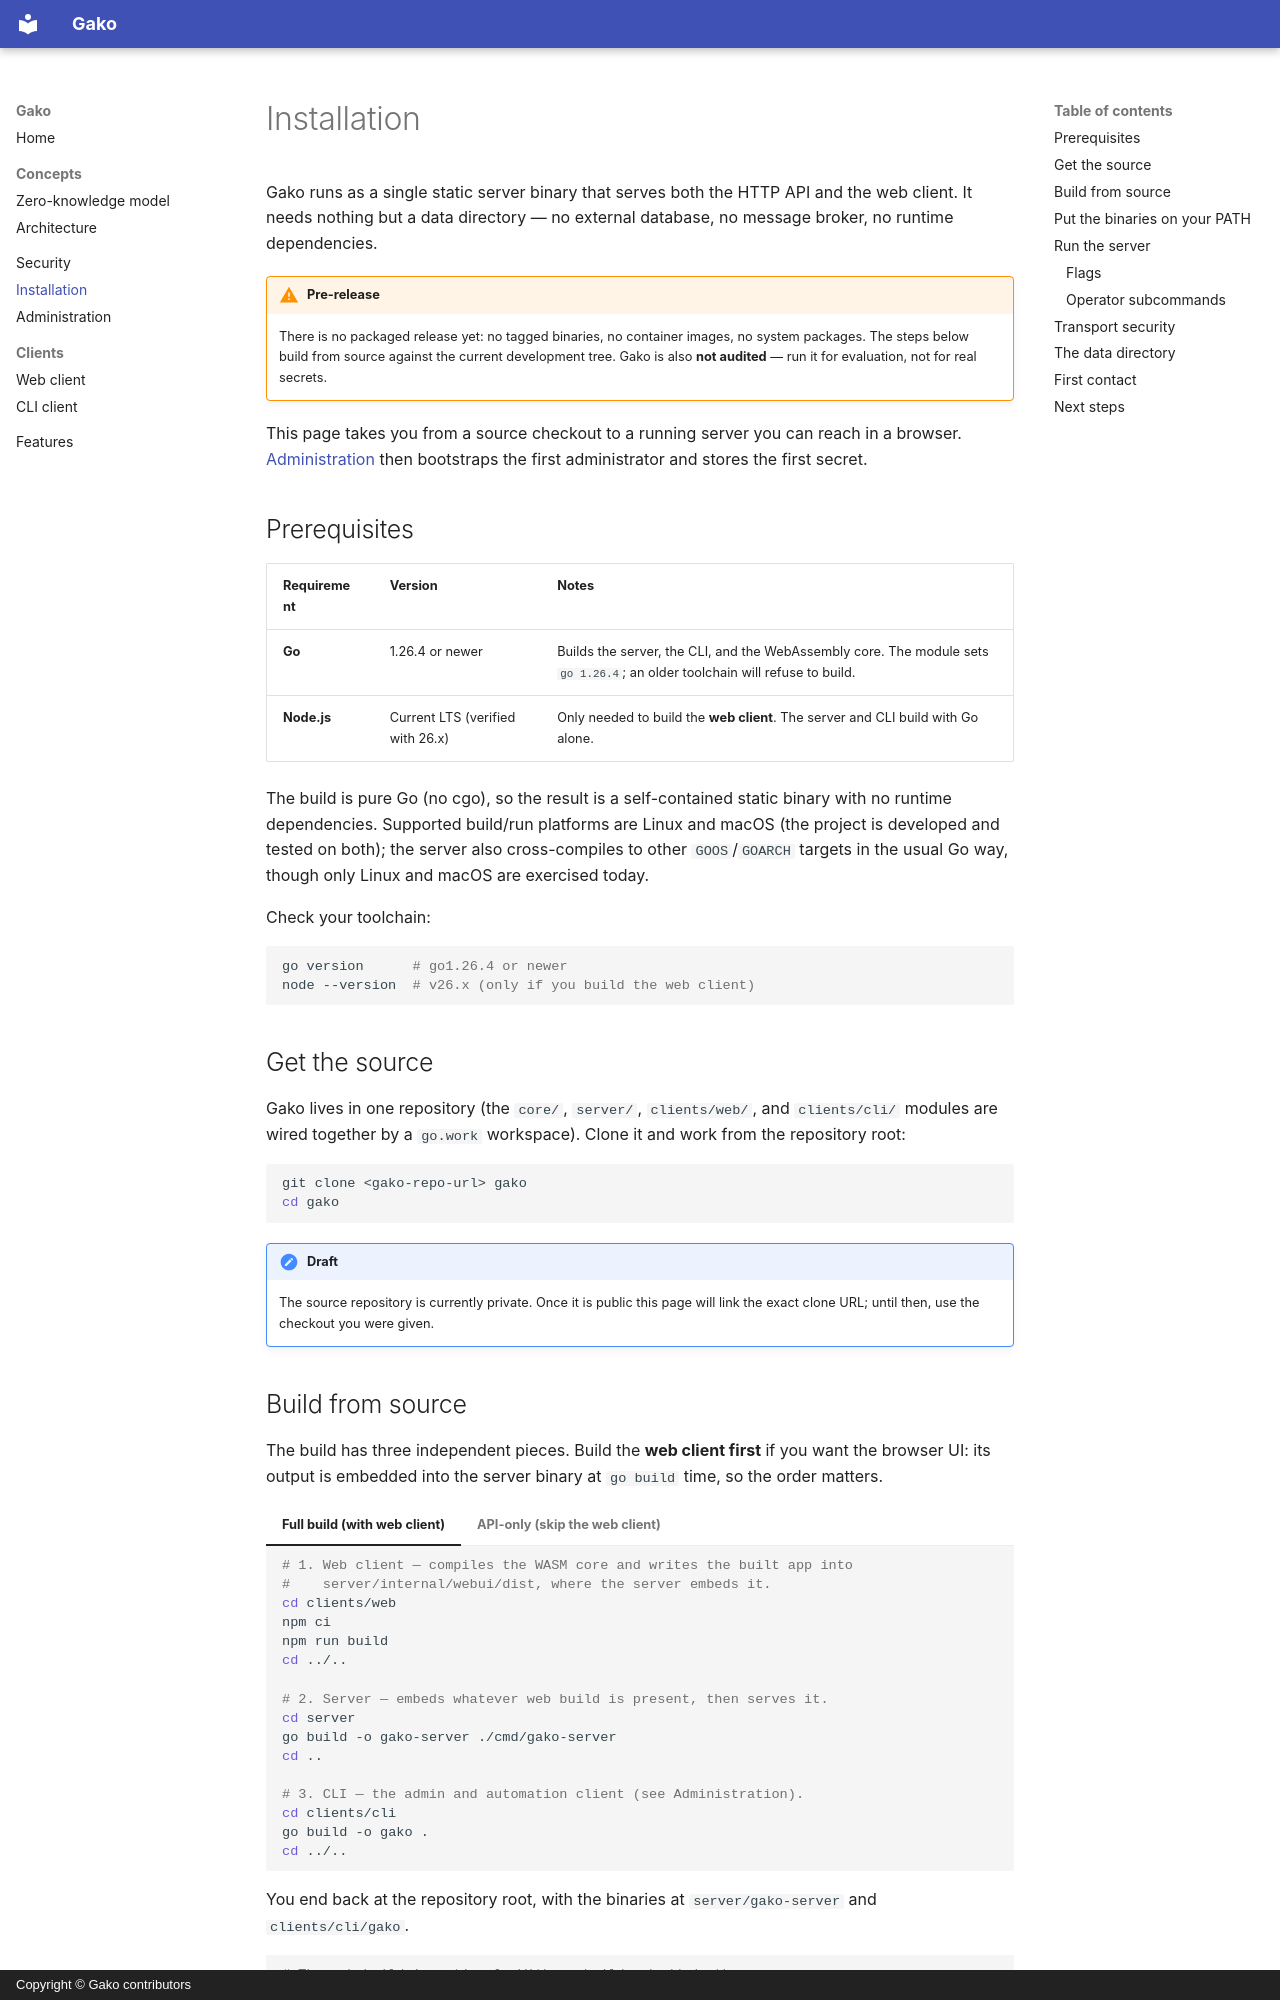

repository: gako-app/docs · page: install/index.html · generator: mkdocs · copyright: Copyright © Gako contributors

# Installation

Gako runs as a single static server binary that serves both the HTTP API and
the web client. It needs nothing but a data directory — no external database,
no message broker, no runtime dependencies.

!!! warning "Pre-release"
    There is no packaged release yet: no tagged binaries, no container images,
    no system packages. The steps below build from source against the current
    development tree. Gako is also **not audited** — run it for evaluation, not
    for real secrets.

This page takes you from a source checkout to a running server you can reach in
a browser. [Administration](../admin/index.md) then bootstraps the first
administrator and stores the first secret.

## Prerequisites

| Requirement | Version | Notes |
|---|---|---|
| **Go** | 1.26.4 or newer | Builds the server, the CLI, and the WebAssembly core. The module sets `go 1.26.4`; an older toolchain will refuse to build. |
| **Node.js** | Current LTS (verified with 26.x) | Only needed to build the **web client**. The server and CLI build with Go alone. |

The build is pure Go (no cgo), so the result is a self-contained static binary
with no runtime dependencies. Supported build/run platforms are Linux and macOS
(the project is developed and tested on both); the server also cross-compiles to
other `GOOS`/`GOARCH` targets in the usual Go way, though only Linux and macOS
are exercised today.

Check your toolchain:

```sh
go version      # go1.26.4 or newer
node --version  # v26.x (only if you build the web client)
```

## Get the source

Gako lives in one repository (the `core/`, `server/`, `clients/web/`, and
`clients/cli/` modules are wired together by a `go.work` workspace). Clone it
and work from the repository root:

```sh
git clone <gako-repo-url> gako
cd gako
```

!!! note "Draft"
    The source repository is currently private. Once it is public this page
    will link the exact clone URL; until then, use the checkout you were given.
